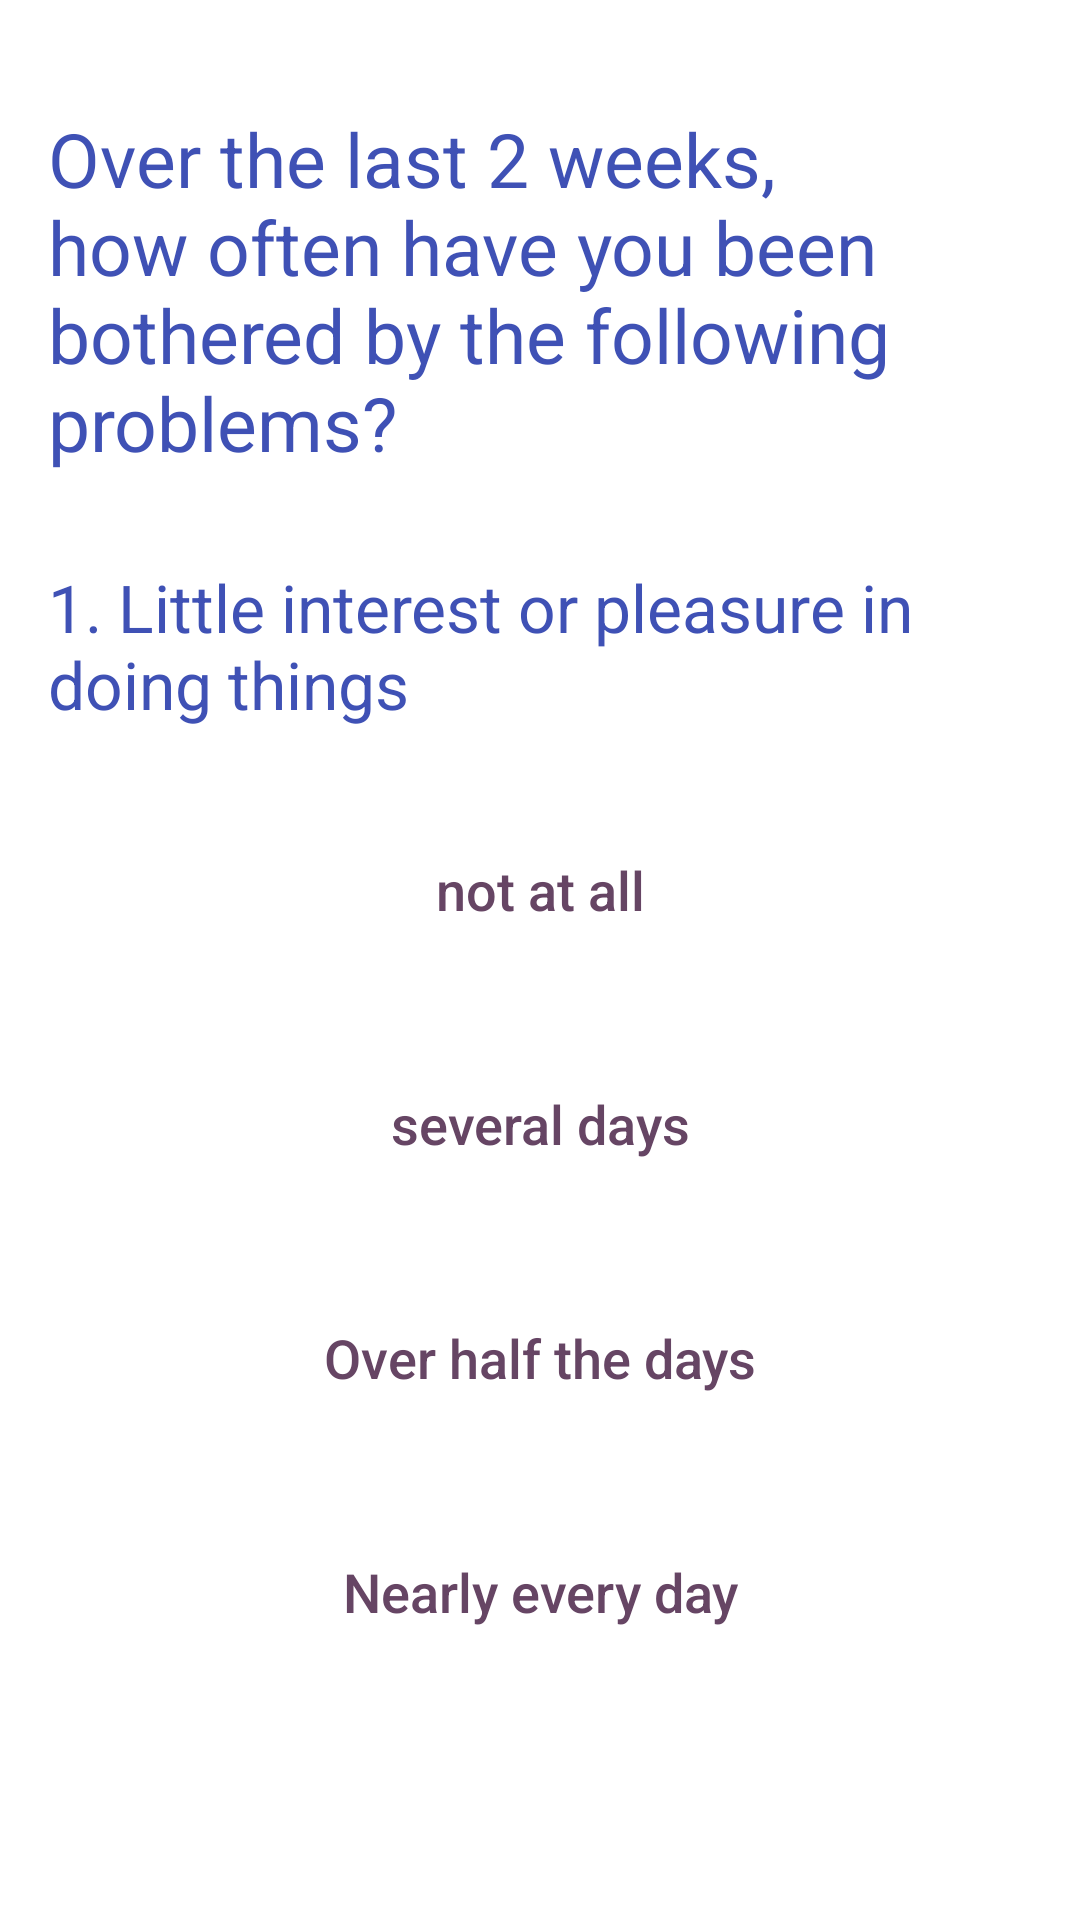

Android layout source for this screen:
<!-- AndroidManifest.xml: application theme Theme.HappyHead -->
<!-- res/layout/activity_depression.xml -->
<?xml version="1.0" encoding="utf-8"?>
<ScrollView
    xmlns:android="http://schemas.android.com/apk/res/android"
    xmlns:app="http://schemas.android.com/apk/res-auto"
    xmlns:tools="http://schemas.android.com/tools"
    android:layout_width="fill_parent"
    android:layout_height="fill_parent">
    <LinearLayout xmlns:android="http://schemas.android.com/apk/res/android"
        xmlns:app="http://schemas.android.com/apk/res-auto"
        xmlns:tools="http://schemas.android.com/tools"
        android:id="@+id/activity_phq9"
        android:layout_width="match_parent"
        android:layout_height="match_parent"
        android:paddingBottom="16dp"
        android:paddingLeft="16dp"
        android:paddingRight="16dp"
        android:paddingTop="16dp"
        android:orientation="vertical"
        tools:context=".depression.depressionActivity">

        <TextView
            android:id="@+id/general"
            android:layout_width="wrap_content"
            android:layout_height="wrap_content"
            android:layout_marginStart="0dp"
            android:layout_marginTop="20dp"
            android:layout_gravity="center"
            android:text="@string/over_the_last_2_weeks_how_often_have_you_been_bothered_by_the_following_problems"
            android:textAllCaps="false"
            android:textColor="#3F51B5"
            android:textColorHighlight="#3F51B5"
            android:textColorHint="#3F51B5"
            android:textColorLink="#3F51B5"
            android:textSize="25sp"
            />

        <TextView
            android:id="@+id/questions"
            android:layout_width="wrap_content"
            android:layout_height="wrap_content"
            android:layout_marginStart="0dp"
            android:layout_marginTop="30dp"
            android:layout_gravity="center"
            android:textSize="22sp"
            android:autoSizeTextType="uniform"
            android:text="@string/_1_little_interest_or_pleasure_in_doing_things"
            android:textAllCaps="false"
            android:textColor="#3F51B5"
            android:textColorHighlight="#3F51B5"
            android:textColorHint="#3F51B5"
            android:textColorLink="#3F51B5"
             />

        <Button
            android:id="@+id/choiceA"
            android:layout_width="300dp"
            android:layout_height="wrap_content"
            android:layout_gravity="center"
            android:layout_marginStart="0dp"
            android:layout_marginTop="30dp"
            android:background="@drawable/rounded_button"
            android:backgroundTint="#FDC879"
            android:text="@string/not_at_all"
            android:textAllCaps="false"
            android:textColor="#664564"
            android:textColorHighlight="#664564"
            android:textColorHint="#664564"
            android:textColorLink="#664564"
            android:textSize="18sp"
            app:layout_constraintTop_toBottomOf="@+id/questions"
            />

        <Button
            android:text="@string/Several_days"
            android:id="@+id/choiceB"
            android:layout_width="300dp"
            android:layout_height="wrap_content"
            android:layout_gravity="center"
            android:layout_marginStart="0dp"
            android:layout_marginTop="30dp"
            android:background="@drawable/rounded_button"
            android:backgroundTint="#FDC879"
            android:textAllCaps="false"
            android:textColor="#664564"
            android:textColorHighlight="#664564"
            android:textColorHint="#664564"
            android:textColorLink="#664564"
            android:textSize="18sp"
            app:layout_constraintTop_toBottomOf="@+id/choiceA"
            />

        <Button
            android:text="@string/over_half_the_days"
            android:id="@+id/choiceC"
            android:layout_width="300dp"
            android:layout_height="wrap_content"
            android:layout_gravity="center"
            android:layout_marginStart="0dp"
            android:layout_marginTop="30dp"
            android:background="@drawable/rounded_button"
            android:backgroundTint="#FDC879"
            android:textAllCaps="false"
            android:textColor="#664564"
            android:textColorHighlight="#664564"
            android:textColorHint="#664564"
            android:textColorLink="#664564"
            android:textSize="18sp"
            app:layout_constraintTop_toBottomOf="@+id/choiceB"

            />

        <Button
            android:text="@string/nearly_every_day"
            android:id="@+id/choiceD"
            android:layout_width="300dp"
            android:layout_height="wrap_content"
            android:layout_gravity="center"
            android:layout_marginStart="0dp"
            android:layout_marginTop="30dp"
            android:background="@drawable/rounded_button"
            android:backgroundTint="#FDC879"
            android:textAllCaps="false"
            android:textColor="#664564"
            android:textColorHighlight="#664564"
            android:textColorHint="#664564"
            android:textColorLink="#664564"
            android:textSize="18sp"
            app:layout_constraintTop_toBottomOf="@+id/choiceC"

            />


    </LinearLayout>
</ScrollView>
<!-- resources referenced by this layout -->
<resources>
  <string name="Several_days">several days</string>
  <string name="_1_little_interest_or_pleasure_in_doing_things">1. Little interest or pleasure in doing things</string>
  <string name="nearly_every_day">Nearly every day</string>
  <string name="not_at_all">not at all</string>
  <string name="over_half_the_days">Over half the days</string>
  <string name="over_the_last_2_weeks_how_often_have_you_been_bothered_by_the_following_problems">Over the last 2 weeks, how often have you been bothered by the following problems?</string>
  <style name="Theme.HappyHead" parent="Theme.MaterialComponents.Light.DarkActionBar">
          
          <item name="colorPrimary">@color/purple_500</item>
          <item name="colorPrimaryVariant">@color/purple_700</item>
          <item name="colorOnPrimary">@color/white</item>
          
          <item name="colorSecondary">@color/teal_200</item>
          <item name="colorSecondaryVariant">@color/teal_700</item>
          <item name="colorOnSecondary">@color/black</item>
          
          <item name="android:statusBarColor">?attr/colorPrimaryVariant</item>
          
      </style>
  <color name="purple_500">#FDC879</color>
  <color name="purple_700">#FDC879</color>
  <color name="white">#FFFFFFFF</color>
  <color name="teal_200">#FF03DAC5</color>
  <color name="teal_700">#FF018786</color>
  <color name="black">#FF000000</color>
</resources>
